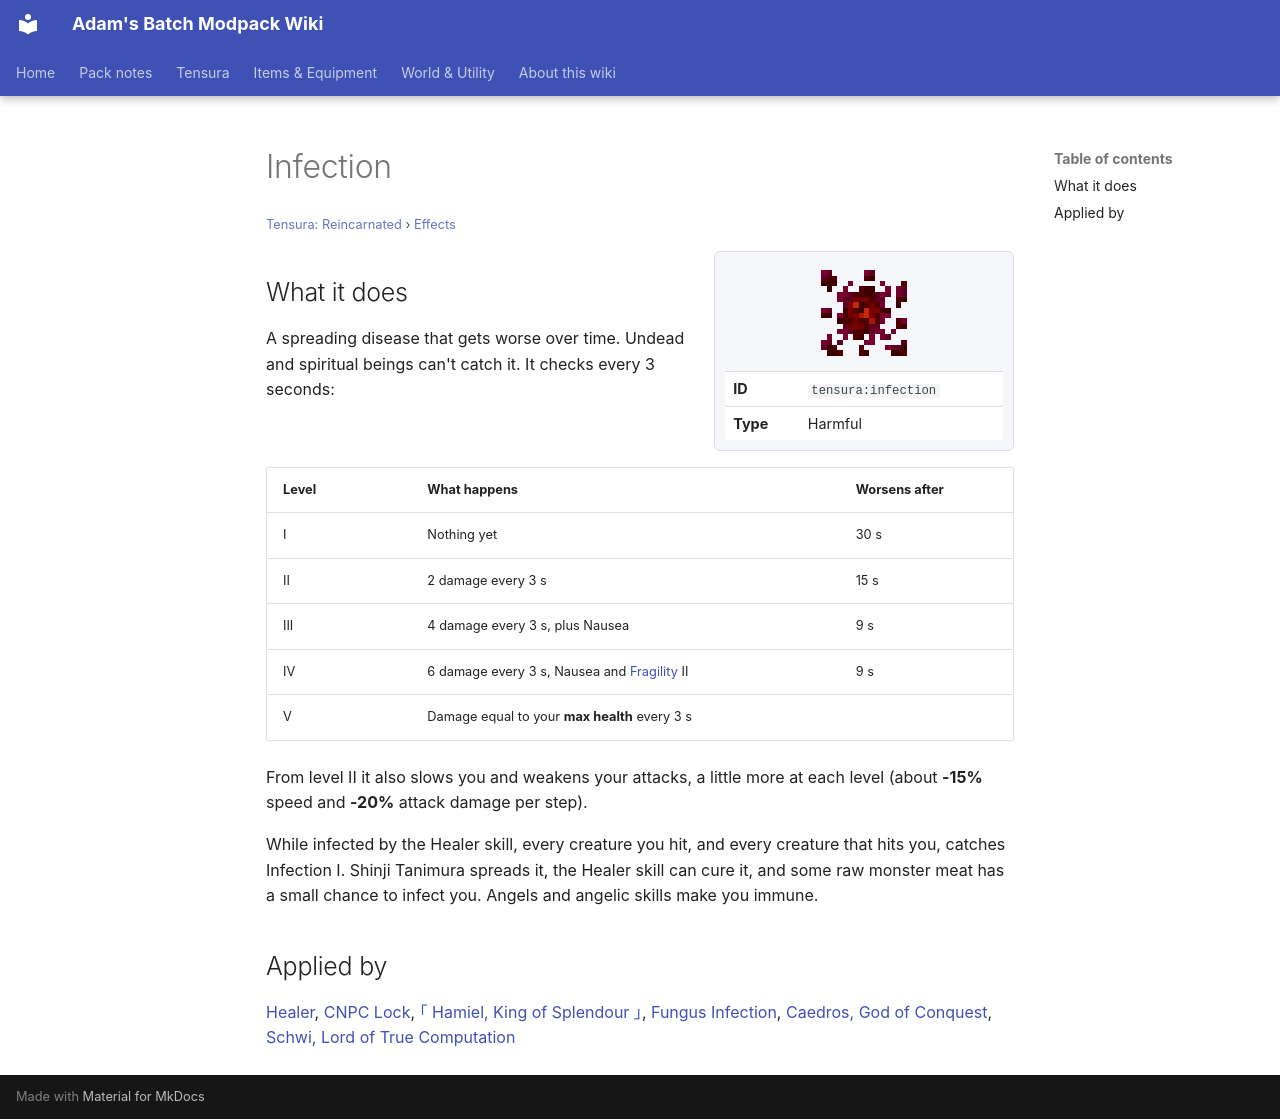

repository: Proteus-Nell/Adams-Batch-MC-Modpack-Wiki · page: tensura-reincarnated/effects/infection/index.html · generator: mkdocs

# Infection

<small>[Tensura: Reincarnated](../index.md) &rsaquo; [Effects](index.md)</small>

<div class="infobox" markdown>

![Infection](../../assets/icons/tensura/effect/infection.png)

| | |
|---|---|
| **ID** | `tensura:infection` |
| **Type** | Harmful |

</div>

## What it does

A spreading disease that gets worse over time. Undead and spiritual beings can't catch it. It checks every 3 seconds:

| Level | What happens | Worsens after |
|---|---|---|
| I | Nothing yet | 30 s |
| II | 2 damage every 3 s | 15 s |
| III | 4 damage every 3 s, plus Nausea | 9 s |
| IV | 6 damage every 3 s, Nausea and [Fragility](fragility.md) II | 9 s |
| V | Damage equal to your **max health** every 3 s | |

From level II it also slows you and weakens your attacks, a little more at each level (about **-15%** speed and **-20%** attack damage per step).

While infected by the Healer skill, every creature you hit, and every creature that hits you, catches Infection I. Shinji Tanimura spreads it, the Healer skill can cure it, and some raw monster meat has a small chance to infect you. Angels and angelic skills make you immune.

## Applied by

[Healer](../abilities/unique-skills/healer.md), [CNPC Lock](../../tr-nightmares/abilities/intrinsic-skills/lock2.md), [｢ Hamiel, King of Splendour ｣](../../tr-nightmares/abilities/ultimate-skills/hamiel.md), [Fungus Infection](../../tensura-more-skills/abilities/unique-skills/fungus-infection.md), [Caedros, God of Conquest](../../tensura-more-skills/abilities/ultimate-skills/caedros-god-of-conquest.md), [Schwi, Lord of True Computation](../../tensura-more-skills/abilities/ultimate-skills/schwi-ex-machina.md)
